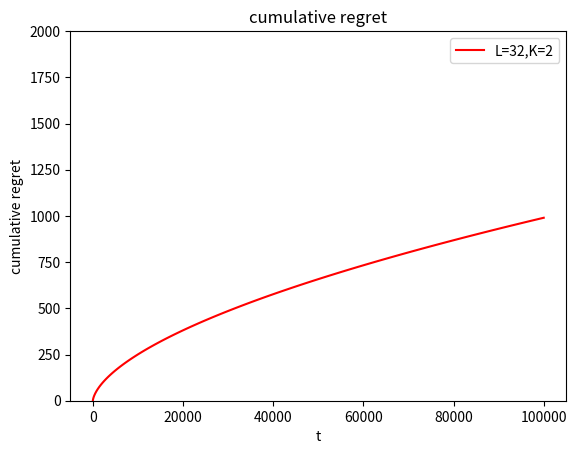

This chart was generated by the following Python code:
#Contextual Combinatorial Cascading Bandits

import numpy as np

import math

import matplotlib.pyplot as plt

import scipy.stats as ss

import csv

#get parameters


def Oracle(U_t):
	a = np.argsort(U_t)[::-1][:K]
	
	return a 




def get_regret(w,S):
	a = 0
	
	prod = 1
	for j in range(K):
		prod *= (1-w[S[j]])
	a += (1-prod) 

	prod = 1
	for i in range(K):
		prod *= (1-w[i])
	return 1-prod-a
	

def CascadeUCB1(T,w):
	w1 = np.random.binomial(1,w)
	N = np.ones(L)
	U = np.zeros(L)
	w0 = w1
	regret = 0
	cum_regret = np.zeros(T)
	for t in range(T):
		for i in range(L):
				if(t==0):
					U[i] = w1[i]

				else: 
					U[i] = w1[i] + math.sqrt((1.5*math.log(t))/N[i])
		
		At = Oracle(U)
		
		Ot = 0
		w0 = np.random.binomial(1,w)
		for i in range(K):
			if w0[At[i]]==1:
				Ot = i
				break
			Ot = L+10
		

		for i in range(min(Ot+1,K)):
			N[At[i]] +=1
			w1[At[i]] = ((N[At[i]]-1)*w1[At[i]] + (Ot==i))/N[At[i]]
				
			
		
		regret = regret + get_regret(w,At)
		cum_regret[t] = math.sqrt(regret)*math.log(t+1)
		print(t,cum_regret[t],At)
	return 0.55*cum_regret


T=100000
L = 32
K = 2
a1 = 0.2
delta = 0.15
a2 = a1-delta
w = np.array([a1 if i<K else a2 for i in range(L)])

reg=0
#for i in range(20):
reg += CascadeUCB1(100000,w)
#reg/=20
plt.plot(range(T),reg,'r',label='L=32,K=2')
plt.legend(loc='upper right', numpoints=1)
plt.title("cumulative regret")
plt.xlabel("t")
plt.ylabel("cumulative regret")
plt.ylim([0,2000.0])
plt.show()

plt.close()
